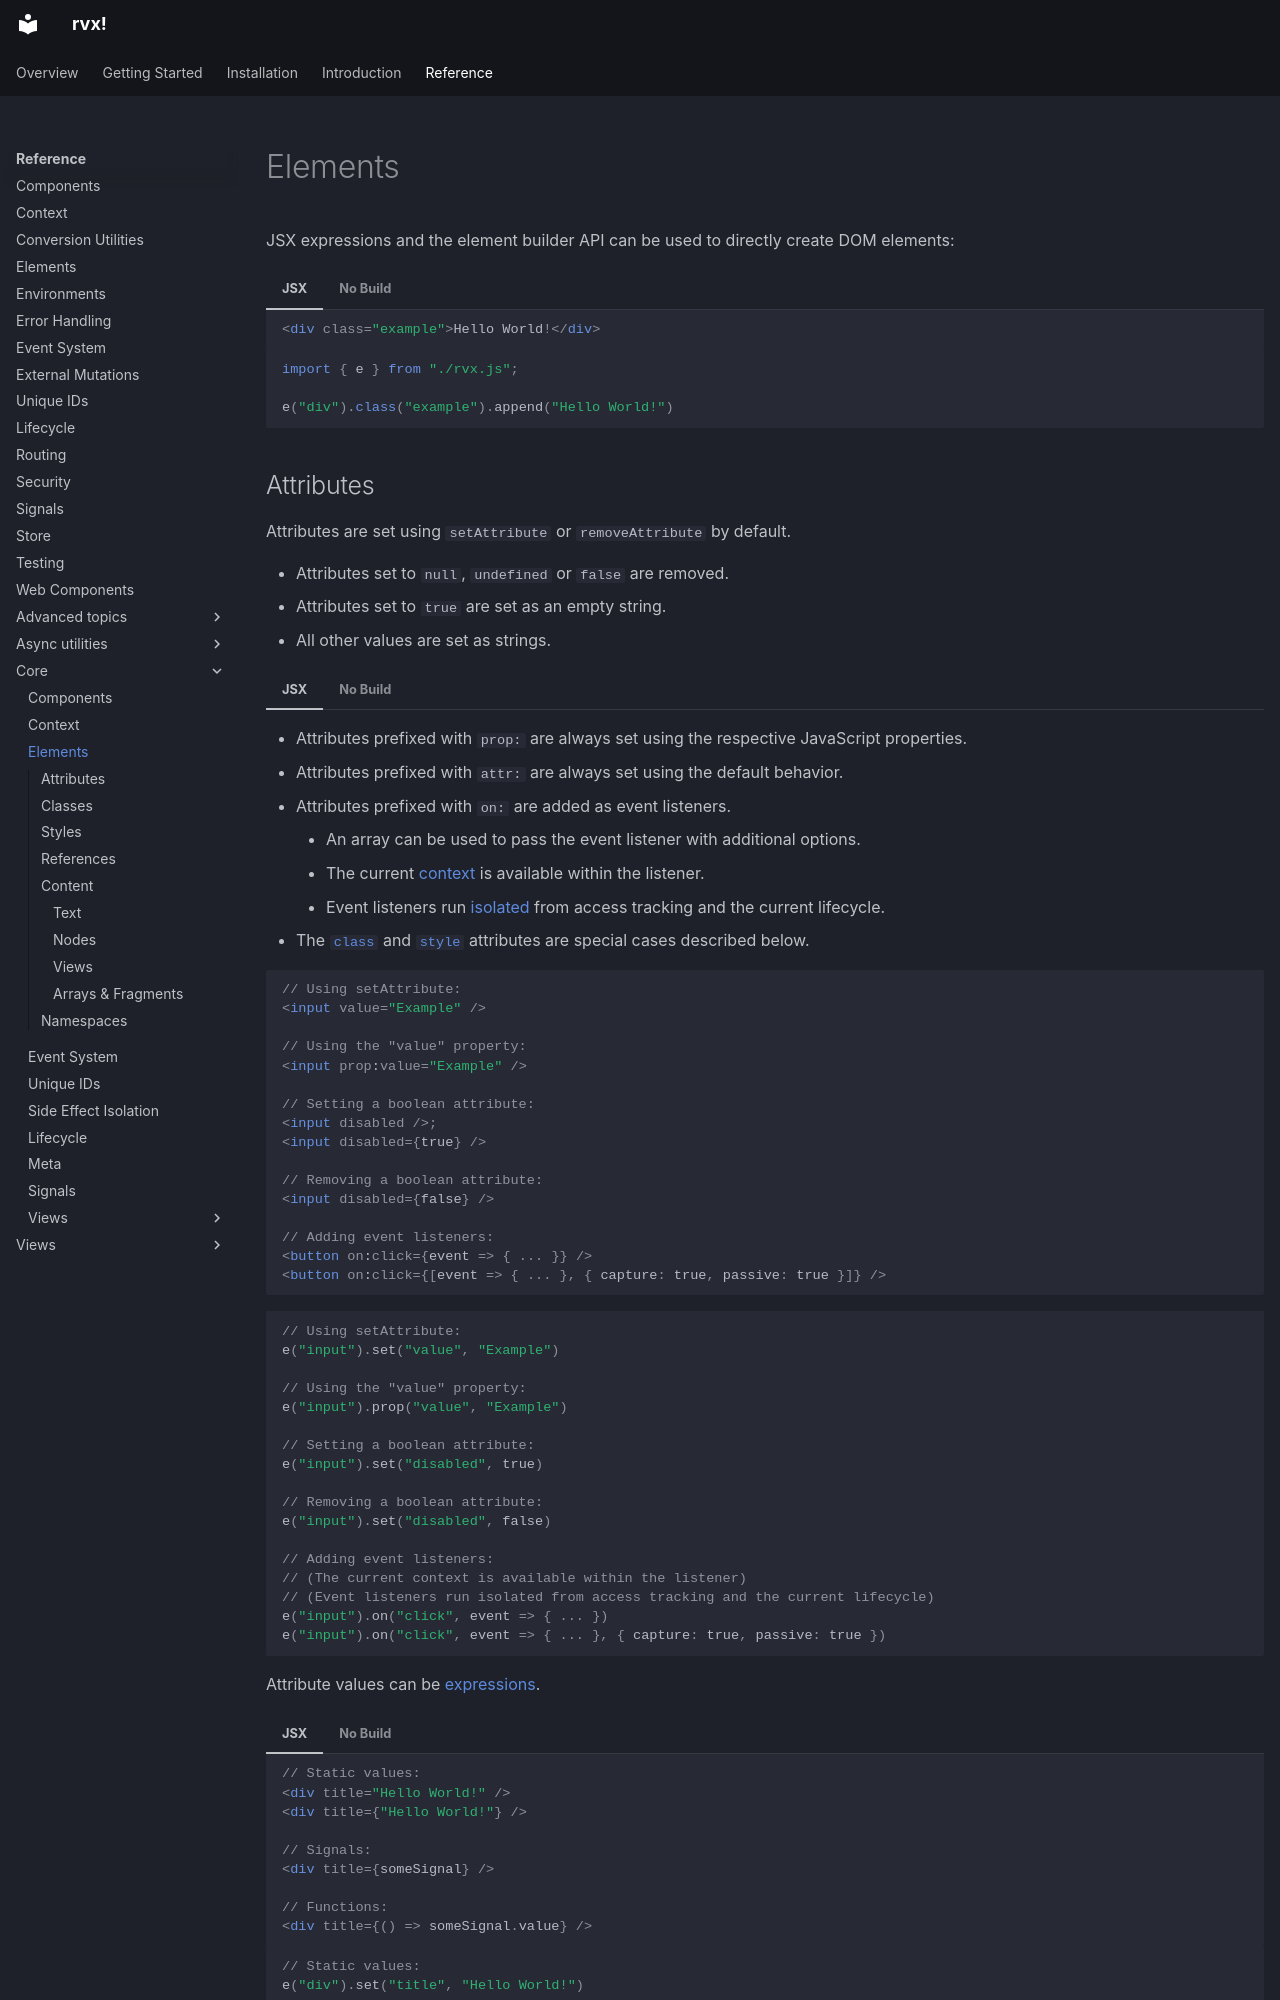

repository: mxjp/rvx · page: reference/core/elements/index.html · generator: mkdocs

# Elements
JSX expressions and the element builder API can be used to directly create DOM elements:

=== "JSX"
	```jsx
	<div class="example">Hello World!</div>
	```

=== "No Build"
	```jsx
	import { e } from "./rvx.js";

	e("div").class("example").append("Hello World!")
	```
